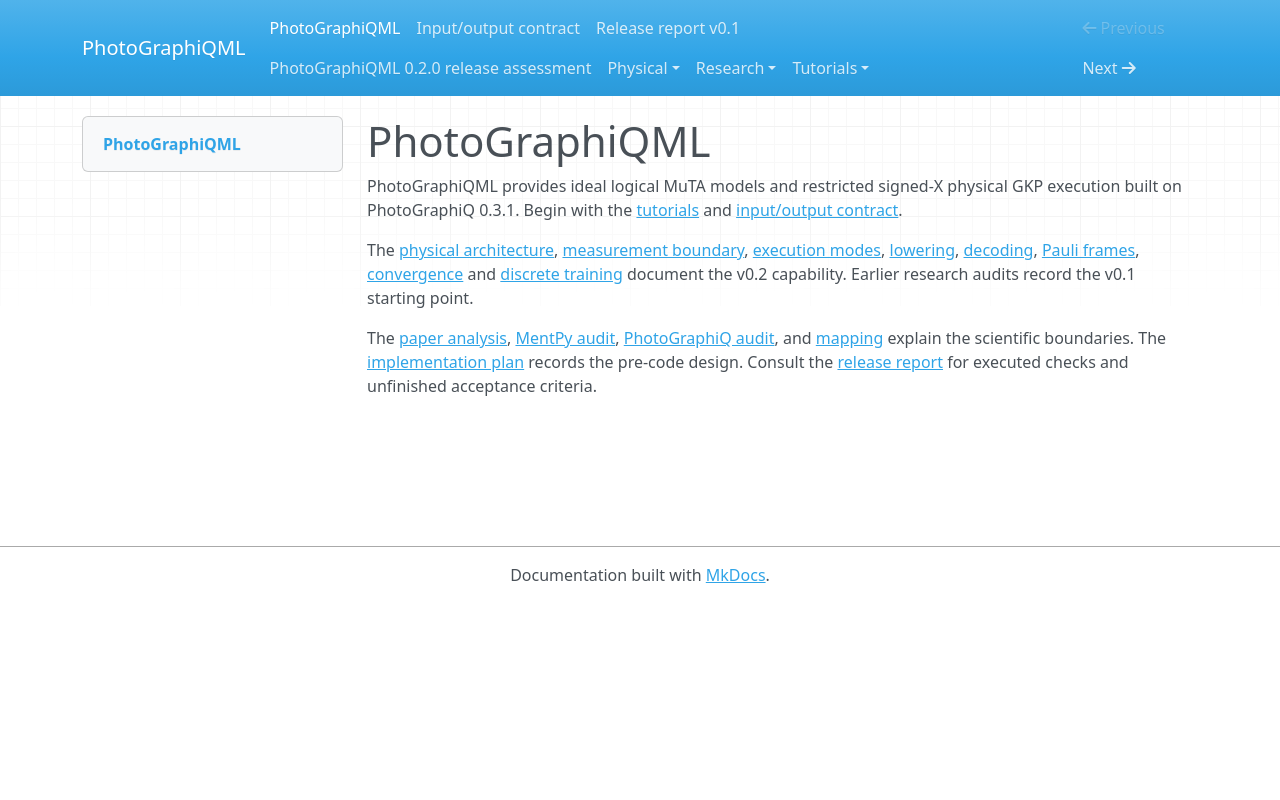

repository: chinmoybiswasdeep/PhotoGraphiQML · page: index.html · generator: mkdocs

# PhotoGraphiQML

PhotoGraphiQML provides ideal logical MuTA models and restricted signed-X physical
GKP execution built on PhotoGraphiQ 0.3.1. Begin with the [tutorials](tutorials/index.md)
and [input/output contract](api.md).

The [physical architecture](physical/architecture.md), [measurement boundary](physical/supported-measurements.md),
[execution modes](physical/execution-modes.md), [lowering](physical/lowering.md),
[decoding](physical/decoding.md), [Pauli frames](physical/pauli-frames.md),
[convergence](physical/convergence.md) and [discrete training](physical/physical-training.md)
document the v0.2 capability. Earlier research audits record the v0.1 starting point.

The [paper analysis](research/muta-paper-notes.md),
[MentPy audit](research/mentpy-audit.md),
[PhotoGraphiQ audit](research/photographiq-audit.md), and
[mapping](research/muta-mapping.md) explain the scientific boundaries.
The [implementation plan](research/implementation-plan.md) records the
pre-code design. Consult the [release report](release-report.md) for executed
checks and unfinished acceptance criteria.
